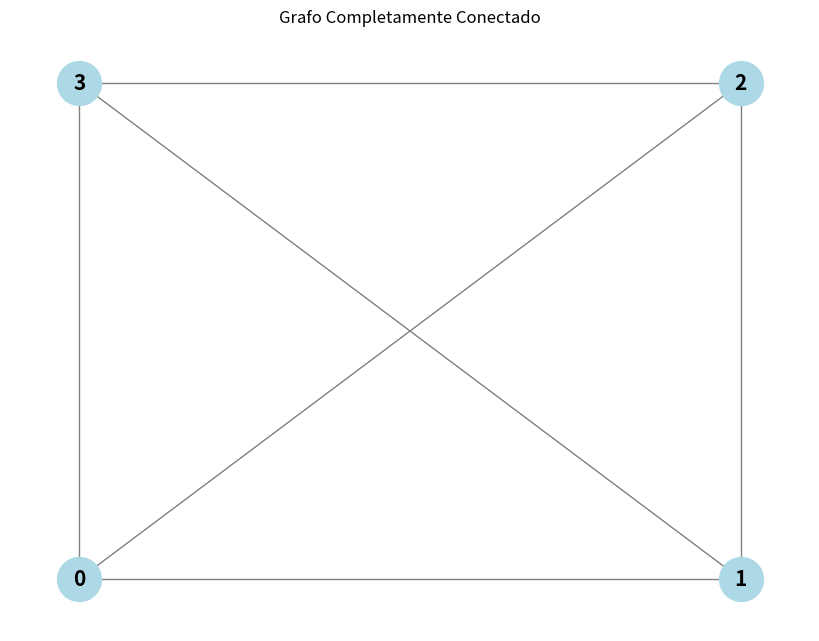
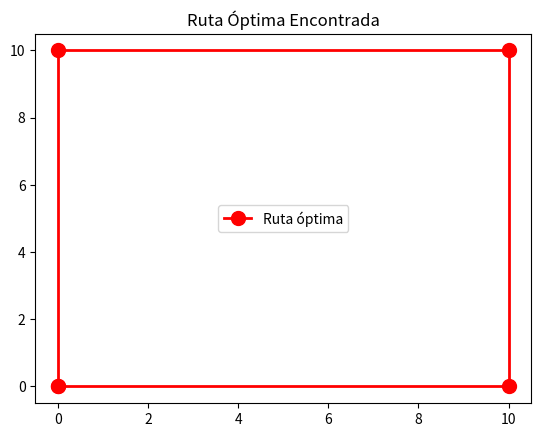

These figures' Python source, in order:
#pip install matplotlib networkx
import numpy as np
import matplotlib.pyplot as plt
import networkx as nx

# Coordenadas de los nodos en el plano 2D
coordinates = np.array([
    [0, 0],    # Nodo 0
    [10, 0],   # Nodo 1
    [10, 10],  # Nodo 2
    [0, 10],   # Nodo 3
])

def euclidean_distance(node1, node2):
    """
    Calcula la distancia euclidiana entre dos nodos dados sus índices.
    """
    return np.sqrt(np.sum((node1 - node2) ** 2))

def generate_distance_matrix(coordinates):
    """
    Genera la matriz de distancias de un grafo completamente conectado basado en las coordenadas de los nodos.
    """
    n = len(coordinates)
    distance_matrix = np.zeros((n, n))

    for i in range(n):
        for j in range(i + 1, n):
            distance = euclidean_distance(coordinates[i], coordinates[j])
            distance_matrix[i, j] = distance
            distance_matrix[j, i] = distance  # La matriz es simétrica

    return distance_matrix

def main(graph, start_node=0):
    """
    Solución del TSP usando solve y evaluando su calidad.
    """
    # Genera una solución usando la función `solve`
    solution = solve(graph, start_node)

    # Evalúa la calidad de la solución
    score = evaluate(solution, graph)
    print(f"Ruta generada: {solution}, Costo total: {score}")

    # Grafica la ruta óptima
    plot_path(solution, coordinates, graph)


def evaluate(route, graph):
    """
    Evalúa la calidad de una ruta (solución).
    Calcula el costo total de la ruta.
    Penaliza rutas incompletas o inválidas.
    """
    if len(set(route)) != len(graph) or len(route) != len(graph):
        # Penalización si no se visitan todos los nodos exactamente una vez
        return float('inf')  # Penalización alta para rutas inválidas

    # Calcula el costo total de la ruta
    cost = sum(graph[route[i - 1], route[i]] for i in range(len(route)))
    cost += graph[route[-1], route[0]]  # Regresa al nodo inicial
    return cost

def solve(graph, start_node=0):
    """
    Construye una solución al TSP utilizando la heurística `priority`.
    """
    n = len(graph)
    route = [start_node]  # Nodo inicial
    unvisited = set(range(n)) - {start_node}

    while unvisited:
        current_node = route[-1]
        # Selecciona el próximo nodo según la heurística
        next_node = max(unvisited, key=lambda x: priority(current_node, x, graph))
        route.append(next_node)
        unvisited.remove(next_node)

    return route

def priority(current_node, candidate_node, graph):
    """
    Calcula el puntaje de prioridad para moverse al nodo siguiente.
    Heurística inicial: favorece la distancia más corta.
    """
    return -graph[current_node][candidate_node]  # Prioriza menor distancia

def plot_graph(coordinates, graph):
    """
    Grafica el grafo completamente conectado.
    """
    G = nx.Graph()

    # Añadir nodos
    for i, coord in enumerate(coordinates):
        G.add_node(i, pos=tuple(coord))

    # Añadir las aristas con las distancias como pesos
    for i in range(len(coordinates)):
        for j in range(i + 1, len(coordinates)):
            G.add_edge(i, j, weight=graph[i][j])

    # Posiciones de los nodos para la visualización
    pos = {i: tuple(coordinates[i]) for i in range(len(coordinates))}

    # Dibujar el grafo
    plt.figure(figsize=(8, 6))
    nx.draw(G, pos, with_labels=True, node_color='lightblue', node_size=1000, font_size=15, font_weight='bold', edge_color='gray')
    plt.title("Grafo Completamente Conectado")
    plt.show()

def plot_path(route, coordinates, graph):
    """
    Grafica la ruta óptima encontrada.
    """
    # Generar las coordenadas de los nodos visitados en la ruta
    path_coords = [coordinates[i] for i in route]
    path_coords.append(coordinates[route[0]])  # Regresar al nodo inicial

    # Dibujar el grafo original
    plot_graph(coordinates, graph)

    # Dibujar la ruta óptima
    path_coords = np.array(path_coords)
    plt.plot(path_coords[:, 0], path_coords[:, 1], 'o-', color='red', markersize=10, linewidth=2, label="Ruta óptima")
    plt.legend()
    plt.title("Ruta Óptima Encontrada")
    plt.show()

# Generar la matriz de distancias usando las coordenadas
graph = generate_distance_matrix(coordinates)

# Ejecutar el algoritmo y mostrar la ruta óptima
main(graph)
